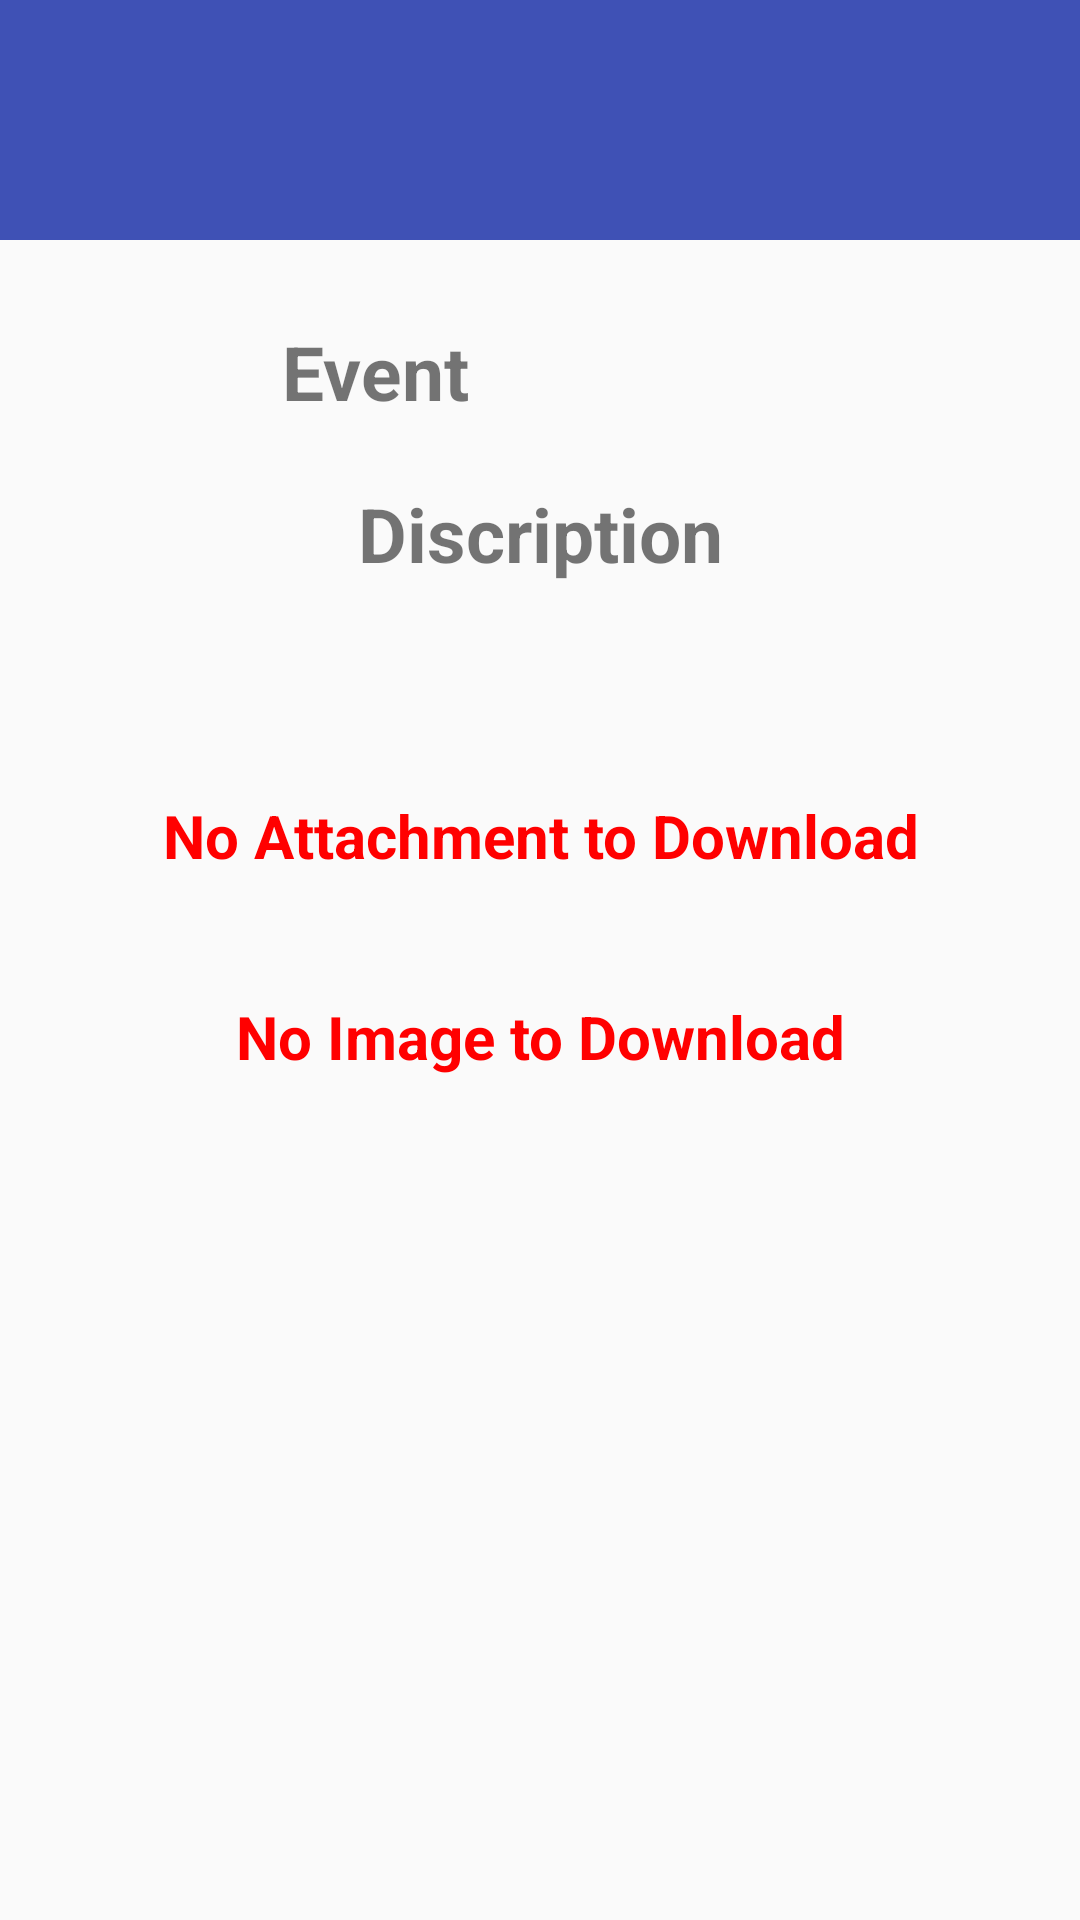

The Android layout XML behind this screen, and the referenced resources:
<!-- AndroidManifest.xml: application theme AppTheme -->
<!-- res/layout/activity_event_details.xml -->
<?xml version="1.0" encoding="utf-8"?>
<LinearLayout xmlns:android="http://schemas.android.com/apk/res/android"
    xmlns:app="http://schemas.android.com/apk/res-auto"
    xmlns:tools="http://schemas.android.com/tools"
    android:layout_width="match_parent"
    android:layout_height="match_parent"
    tools:context=".event_details"
    android:orientation="vertical">
    <include
        android:id="@+id/event_include"
        layout="@layout/toolbar_layout"
        />
    <TextView
        android:id="@+id/email_detail"
        android:layout_width="match_parent"
        android:layout_height="wrap_content"
        android:textStyle="bold"
        android:textSize="20sp"
        android:gravity="center"/>
    <LinearLayout
        android:layout_width="match_parent"
        android:layout_height="wrap_content"
        android:orientation="horizontal">
        <LinearLayout
            android:layout_width="wrap_content"
            android:layout_height="wrap_content"
            android:orientation="vertical">
            <TextView
                android:layout_width="250dp"
                android:layout_height="wrap_content"
                android:text="Event"
                android:textStyle="bold"
                android:gravity="center"
                android:textSize="25sp"/>
            <TextView
                android:id="@+id/Event_title"
                android:layout_width="250dp"
                android:layout_height="match_parent"
                android:gravity="center"
                android:textSize="15dp"/>
        </LinearLayout>
        <LinearLayout
            android:layout_width="120dp"
            android:layout_height="wrap_content"
            android:orientation="vertical">

            <TextView
                android:id="@+id/event_detail_date"
                android:layout_width="120dp"
                android:layout_height="wrap_content" />

            <TextView
                android:id="@+id/event_detail_time"
                android:layout_width="120dp"
                android:layout_height="wrap_content" />
        </LinearLayout>
    </LinearLayout>
    <TextView
        android:layout_width="match_parent"
        android:layout_height="wrap_content"
        android:text="Discription"
        android:textStyle="bold"
        android:gravity="center"
        android:textSize="25sp"/>
    <TextView
        android:id="@+id/event_detail_description"
        android:layout_width="match_parent"
        android:layout_height="wrap_content"
        android:layout_marginTop="10dp"
        android:gravity="center"
        android:textSize="15dp"
        />

    <TextView
        android:id="@+id/event_detail_pdf"
        android:layout_width="match_parent"
        android:layout_height="wrap_content"
        android:text="No Attachment to Download"
        android:textStyle="bold"
        android:textColor="@color/Red"
        android:textSize="20sp"
        android:layout_marginTop="40dp"
        android:gravity="center"/>

    <TextView
        android:id="@+id/event_detail_image"
        android:layout_width="match_parent"
        android:layout_height="wrap_content"
        android:text="No Image to Download"
        android:textStyle="bold"
        android:textColor="@color/Red"
        android:textSize="20sp"
        android:layout_marginTop="40dp"
        android:gravity="center"/>
    <ImageView
        android:id="@+id/image_detail"
        android:layout_width="match_parent"
        android:layout_height="wrap_content"
        android:layout_weight="1"
        android:layout_margin="8dp"/>




</LinearLayout>
<!-- res/layout/toolbar_layout.xml (included above) -->
<?xml version="1.0" encoding="utf-8"?>
<android.support.v7.widget.Toolbar
    xmlns:android="http://schemas.android.com/apk/res/android"
    android:id="@+id/toolbar"
    android:layout_width="match_parent"
    android:layout_height="80dp"
    android:background="@color/colorPrimary"
    android:paddingTop="@dimen/app_bar_top_padding"
    android:theme="@style/ThemeOverlay.AppCompat.Dark.ActionBar">

</android.support.v7.widget.Toolbar>
<!-- resources referenced by this layout -->
<resources>
  <color name="Red">#FF0000</color>
  <color name="colorPrimary">#3F51B5</color>
  <dimen name="app_bar_top_padding">0dp</dimen>
  <style name="AppTheme" parent="Theme.AppCompat.Light.NoActionBar">
          
  
          <item name="colorPrimary">@color/colorPrimary</item>
          <item name="colorPrimaryDark">@color/colorPrimaryDark</item>
          <item name="colorAccent">@color/colorAccent</item>
      </style>
  <color name="colorPrimaryDark">#303F9F</color>
  <color name="colorAccent">#FF4081</color>
</resources>
